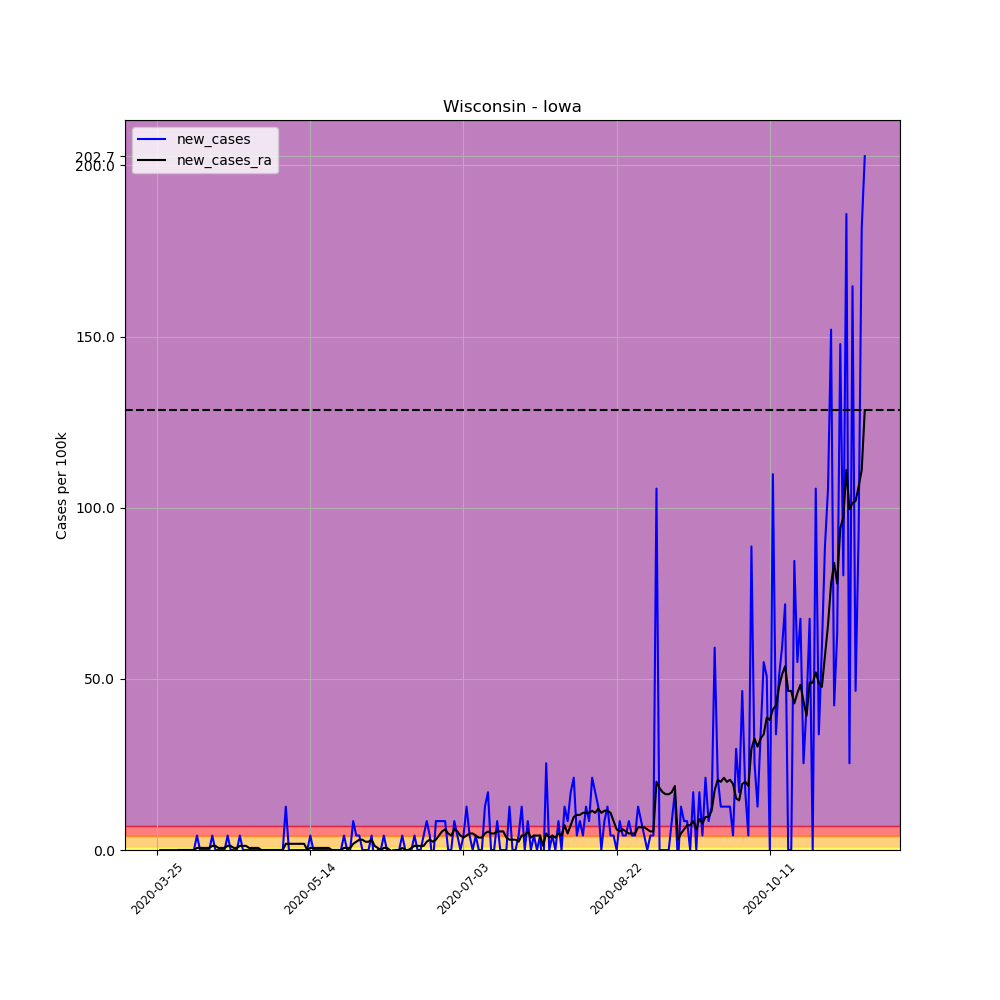

The data file committed next to this chart (first rows):
, date, county, state, fips, cases, deaths, COUNTY, STNAME, CTYNAME, POPESTIMATE2019, per_100k, per_100k_ra, new_cases, new_cases_ra
358875, 2020-03-25, Iowa, Wisconsin, 55049, 3, 0, 49, Wisconsin, Iowa, 23678, 12.67, , , 
358876, 2020-03-26, Iowa, Wisconsin, 55049, 3, 0, 49, Wisconsin, Iowa, 23678, 12.67, , 0.0, 
358877, 2020-03-27, Iowa, Wisconsin, 55049, 3, 0, 49, Wisconsin, Iowa, 23678, 12.67, , 0.0, 
358878, 2020-03-28, Iowa, Wisconsin, 55049, 3, 0, 49, Wisconsin, Iowa, 23678, 12.67, , 0.0, 
358879, 2020-03-29, Iowa, Wisconsin, 55049, 3, 0, 49, Wisconsin, Iowa, 23678, 12.67, , 0.0, 
358880, 2020-03-30, Iowa, Wisconsin, 55049, 3, 0, 49, Wisconsin, Iowa, 23678, 12.67, , 0.0, 
358881, 2020-03-31, Iowa, Wisconsin, 55049, 3, 0, 49, Wisconsin, Iowa, 23678, 12.67, 12.67, 0.0, 
358882, 2020-04-01, Iowa, Wisconsin, 55049, 3, 0, 49, Wisconsin, Iowa, 23678, 12.67, 12.67, 0.0, 0.0
358883, 2020-04-02, Iowa, Wisconsin, 55049, 3, 0, 49, Wisconsin, Iowa, 23678, 12.67, 12.67, 0.0, 0.0
358884, 2020-04-03, Iowa, Wisconsin, 55049, 3, 0, 49, Wisconsin, Iowa, 23678, 12.67, 12.67, 0.0, 0.0
358885, 2020-04-04, Iowa, Wisconsin, 55049, 3, 0, 49, Wisconsin, Iowa, 23678, 12.67, 12.67, 0.0, 0.0
358886, 2020-04-05, Iowa, Wisconsin, 55049, 3, 0, 49, Wisconsin, Iowa, 23678, 12.67, 12.67, 0.0, 0.0
358887, 2020-04-06, Iowa, Wisconsin, 55049, 3, 0, 49, Wisconsin, Iowa, 23678, 12.67, 12.67, 0.0, 0.0
358888, 2020-04-07, Iowa, Wisconsin, 55049, 4, 0, 49, Wisconsin, Iowa, 23678, 16.89, 13.27, 4.223, 0.6033
358889, 2020-04-08, Iowa, Wisconsin, 55049, 4, 0, 49, Wisconsin, Iowa, 23678, 16.89, 13.88, 0.0, 0.6033
358890, 2020-04-09, Iowa, Wisconsin, 55049, 4, 0, 49, Wisconsin, Iowa, 23678, 16.89, 14.48, 0.0, 0.6033
358891, 2020-04-10, Iowa, Wisconsin, 55049, 4, 0, 49, Wisconsin, Iowa, 23678, 16.89, 15.08, 0.0, 0.6033
358892, 2020-04-11, Iowa, Wisconsin, 55049, 4, 0, 49, Wisconsin, Iowa, 23678, 16.89, 15.69, 0.0, 0.6033
358893, 2020-04-12, Iowa, Wisconsin, 55049, 5, 0, 49, Wisconsin, Iowa, 23678, 21.12, 16.89, 4.223, 1.207
358894, 2020-04-13, Iowa, Wisconsin, 55049, 5, 0, 49, Wisconsin, Iowa, 23678, 21.12, 18.1, 0.0, 1.207
358895, 2020-04-14, Iowa, Wisconsin, 55049, 5, 0, 49, Wisconsin, Iowa, 23678, 21.12, 18.7, 0.0, 0.6033
358896, 2020-04-15, Iowa, Wisconsin, 55049, 5, 0, 49, Wisconsin, Iowa, 23678, 21.12, 19.31, 0.0, 0.6033
358897, 2020-04-16, Iowa, Wisconsin, 55049, 5, 0, 49, Wisconsin, Iowa, 23678, 21.12, 19.91, 0.0, 0.6033
358898, 2020-04-17, Iowa, Wisconsin, 55049, 6, 0, 49, Wisconsin, Iowa, 23678, 25.34, 21.12, 4.223, 1.207
358899, 2020-04-18, Iowa, Wisconsin, 55049, 6, 0, 49, Wisconsin, Iowa, 23678, 25.34, 22.32, 0.0, 1.207
358900, 2020-04-19, Iowa, Wisconsin, 55049, 6, 0, 49, Wisconsin, Iowa, 23678, 25.34, 22.93, 0.0, 0.6033
358901, 2020-04-20, Iowa, Wisconsin, 55049, 6, 0, 49, Wisconsin, Iowa, 23678, 25.34, 23.53, 0.0, 0.6033
358902, 2020-04-21, Iowa, Wisconsin, 55049, 7, 0, 49, Wisconsin, Iowa, 23678, 29.56, 24.74, 4.223, 1.207
358903, 2020-04-22, Iowa, Wisconsin, 55049, 7, 0, 49, Wisconsin, Iowa, 23678, 29.56, 25.94, 0.0, 1.207
358904, 2020-04-23, Iowa, Wisconsin, 55049, 7, 0, 49, Wisconsin, Iowa, 23678, 29.56, 27.15, 0.0, 1.207
358905, 2020-04-24, Iowa, Wisconsin, 55049, 7, 0, 49, Wisconsin, Iowa, 23678, 29.56, 27.75, 0.0, 0.6033
358906, 2020-04-25, Iowa, Wisconsin, 55049, 7, 0, 49, Wisconsin, Iowa, 23678, 29.56, 28.36, 0.0, 0.6033
358907, 2020-04-26, Iowa, Wisconsin, 55049, 7, 0, 49, Wisconsin, Iowa, 23678, 29.56, 28.96, 0.0, 0.6033
358908, 2020-04-27, Iowa, Wisconsin, 55049, 7, 0, 49, Wisconsin, Iowa, 23678, 29.56, 29.56, 0.0, 0.6033
358909, 2020-04-28, Iowa, Wisconsin, 55049, 7, 0, 49, Wisconsin, Iowa, 23678, 29.56, 29.56, 0.0, 0.0
358910, 2020-04-29, Iowa, Wisconsin, 55049, 7, 0, 49, Wisconsin, Iowa, 23678, 29.56, 29.56, 0.0, 0.0
358911, 2020-04-30, Iowa, Wisconsin, 55049, 7, 0, 49, Wisconsin, Iowa, 23678, 29.56, 29.56, 0.0, 0.0
358912, 2020-05-01, Iowa, Wisconsin, 55049, 7, 0, 49, Wisconsin, Iowa, 23678, 29.56, 29.56, 0.0, 0.0
358913, 2020-05-02, Iowa, Wisconsin, 55049, 7, 0, 49, Wisconsin, Iowa, 23678, 29.56, 29.56, 0.0, 0.0
358914, 2020-05-03, Iowa, Wisconsin, 55049, 7, 0, 49, Wisconsin, Iowa, 23678, 29.56, 29.56, 0.0, 0.0
358915, 2020-05-04, Iowa, Wisconsin, 55049, 7, 0, 49, Wisconsin, Iowa, 23678, 29.56, 29.56, 0.0, 0.0
358916, 2020-05-05, Iowa, Wisconsin, 55049, 7, 0, 49, Wisconsin, Iowa, 23678, 29.56, 29.56, 0.0, 0.0
358917, 2020-05-06, Iowa, Wisconsin, 55049, 10, 0, 49, Wisconsin, Iowa, 23678, 42.23, 31.37, 12.67, 1.81
358918, 2020-05-07, Iowa, Wisconsin, 55049, 10, 0, 49, Wisconsin, Iowa, 23678, 42.23, 33.18, 0.0, 1.81
358919, 2020-05-08, Iowa, Wisconsin, 55049, 10, 0, 49, Wisconsin, Iowa, 23678, 42.23, 34.99, 0.0, 1.81
358920, 2020-05-09, Iowa, Wisconsin, 55049, 10, 0, 49, Wisconsin, Iowa, 23678, 42.23, 36.8, 0.0, 1.81
358921, 2020-05-10, Iowa, Wisconsin, 55049, 10, 0, 49, Wisconsin, Iowa, 23678, 42.23, 38.61, 0.0, 1.81
358922, 2020-05-11, Iowa, Wisconsin, 55049, 10, 0, 49, Wisconsin, Iowa, 23678, 42.23, 40.42, 0.0, 1.81
358923, 2020-05-12, Iowa, Wisconsin, 55049, 10, 0, 49, Wisconsin, Iowa, 23678, 42.23, 42.23, 0.0, 1.81
358924, 2020-05-13, Iowa, Wisconsin, 55049, 10, 0, 49, Wisconsin, Iowa, 23678, 42.23, 42.23, 0.0, 0.0
358925, 2020-05-14, Iowa, Wisconsin, 55049, 11, 0, 49, Wisconsin, Iowa, 23678, 46.46, 42.84, 4.223, 0.6033
358926, 2020-05-15, Iowa, Wisconsin, 55049, 11, 0, 49, Wisconsin, Iowa, 23678, 46.46, 43.44, 0.0, 0.6033
358927, 2020-05-16, Iowa, Wisconsin, 55049, 11, 0, 49, Wisconsin, Iowa, 23678, 46.46, 44.04, 0.0, 0.6033
358928, 2020-05-17, Iowa, Wisconsin, 55049, 11, 0, 49, Wisconsin, Iowa, 23678, 46.46, 44.65, 0.0, 0.6033
358929, 2020-05-18, Iowa, Wisconsin, 55049, 11, 0, 49, Wisconsin, Iowa, 23678, 46.46, 45.25, 0.0, 0.6033
358930, 2020-05-19, Iowa, Wisconsin, 55049, 11, 0, 49, Wisconsin, Iowa, 23678, 46.46, 45.85, 0.0, 0.6033
358931, 2020-05-20, Iowa, Wisconsin, 55049, 11, 0, 49, Wisconsin, Iowa, 23678, 46.46, 46.46, 0.0, 0.6033
358932, 2020-05-21, Iowa, Wisconsin, 55049, 11, 0, 49, Wisconsin, Iowa, 23678, 46.46, 46.46, 0.0, 0.0
358933, 2020-05-22, Iowa, Wisconsin, 55049, 11, 0, 49, Wisconsin, Iowa, 23678, 46.46, 46.46, 0.0, 0.0
358934, 2020-05-23, Iowa, Wisconsin, 55049, 11, 0, 49, Wisconsin, Iowa, 23678, 46.46, 46.46, 0.0, 0.0
... 172 more rows
